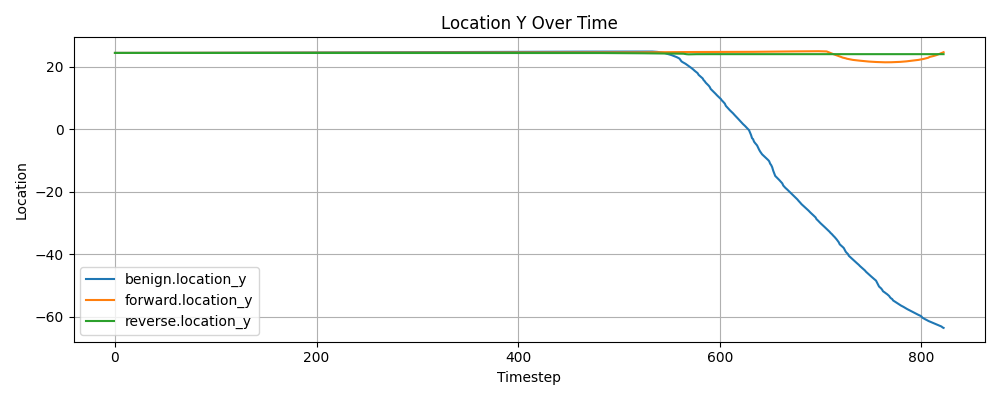

Values plotted in this chart, from the file beside it:
benign.location_y, forward.location_y, reverse.location_y
24.44, 24.44, 24.44
24.44, 24.44, 24.44
24.44, 24.44, 24.44
24.44, 24.44, 24.44
24.44, 24.44, 24.44
24.44, 24.44, 24.44
24.44, 24.44, 24.44
24.44, 24.44, 24.44
24.44, 24.44, 24.44
24.44, 24.44, 24.44
24.44, 24.44, 24.44
24.44, 24.44, 24.44
24.44, 24.44, 24.44
24.44, 24.44, 24.44
24.44, 24.44, 24.44
24.44, 24.44, 24.44
24.44, 24.44, 24.44
24.44, 24.44, 24.44
24.44, 24.44, 24.44
24.44, 24.44, 24.44
24.44, 24.44, 24.44
24.44, 24.44, 24.44
24.44, 24.44, 24.44
24.44, 24.44, 24.44
24.44, 24.44, 24.44
24.44, 24.44, 24.44
24.44, 24.44, 24.44
24.44, 24.44, 24.44
24.44, 24.44, 24.44
24.44, 24.44, 24.44
24.44, 24.44, 24.44
24.44, 24.44, 24.44
24.44, 24.44, 24.44
24.44, 24.44, 24.44
24.44, 24.44, 24.44
24.45, 24.44, 24.44
24.45, 24.44, 24.44
24.45, 24.45, 24.44
24.45, 24.45, 24.45
24.45, 24.45, 24.45
24.45, 24.45, 24.45
24.45, 24.45, 24.45
24.45, 24.45, 24.45
24.45, 24.45, 24.45
24.45, 24.45, 24.45
24.45, 24.45, 24.45
24.45, 24.45, 24.45
24.45, 24.45, 24.45
24.45, 24.45, 24.45
24.45, 24.45, 24.45
24.45, 24.45, 24.45
24.45, 24.45, 24.45
24.45, 24.45, 24.45
24.46, 24.45, 24.45
24.46, 24.45, 24.45
24.46, 24.45, 24.45
24.46, 24.45, 24.45
24.46, 24.46, 24.45
24.46, 24.46, 24.45
24.46, 24.46, 24.46
... 763 more rows
